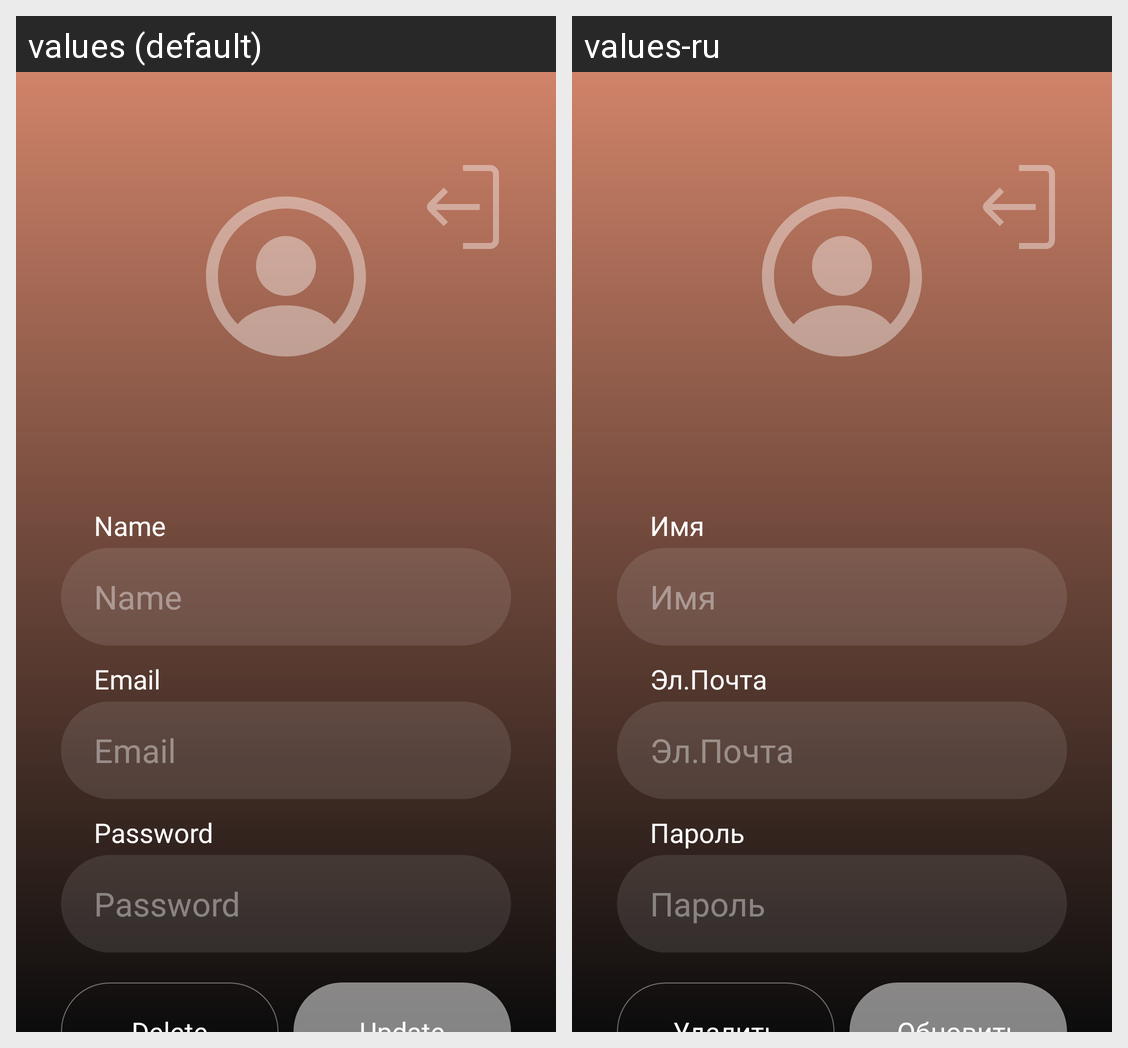

Here is an Android app screen in its default locale and in the app's own translations. Write out the translated-string differences for the strings that appear on this screen.
Android screen res/layout/fragment_account.xml rendered under 2 locales, left to right: values (default), values-ru. Device: Nexus 5 (rendered at 1080×1920; each locale shown at half size, 540×960, under a caption strip naming it); theme Theme.MaintenanceApplication.
Strings drawn on this screen, with the default value and each locale's value (text and hints the layout hard-codes, and strings that could not be matched under every locale, appear in the picture but are not listed):

name
  values: Name
  values-ru: Имя

email
  values: Email
  values-ru: Эл.Почта

password
  values: Password
  values-ru: Пароль
